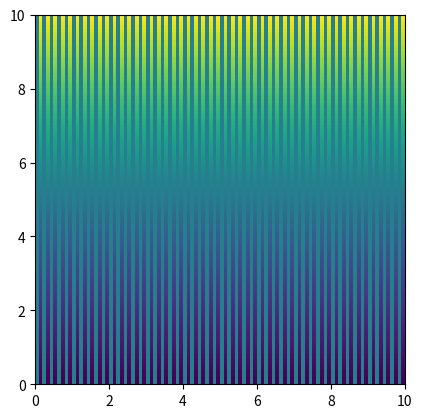

Here is the Python script that generated this plot:
import numpy as np
from scipy.linalg import inv
from scipy.sparse import diags
from matplotlib import pyplot as plt


def get_D(args):
    Ceq, K, T, N, a, dz, kw = args
    g = get_g(args)

    V0 = 4 * a  * K
    V0[0] += 2 * g

    V1 = np.zeros(N-1)
    V1[1:] = -a * (K[:-2] - K[2:])/2 - 2 * a * K[1:-1]
    V1[0] = -4*a*K[0]

    V2 = np.zeros(N-1)
    V2[:-1] = a * (K[:-2] - K[2:])/2 - 2 * a * K[1:-1]
    V2[-1] = 4*a*K[-1]

    return diags((V2, V0, V1), (-1, 0, 1))


def get_g(args):
    Ceq, K, T, N, a, dz, kw = args
    return 2*a*kw*dz/K[0] * (K[0] - 1/2 * (3/2 * K[0] + 2 * K[1] * 1/2 * K[2]))


def get_R(args):
    D = get_D(args).todense()
    return np.ones_like(D) - D/2


def get_solve(args):
    D = get_D(args).todense()
    A_inv = inv(np.ones_like(D) + D/2)
    return lambda v: A_inv @ v


def get_V(args):
    R = get_R(args)
    return lambda C, i, S: R @ C[i] + (S[i] + S[i+1])/2
    

def get_S(args):
    Ceq, K, T, N, a, dz, kw = args
    g = get_g(args)
    S = np.zeros((T, N))
    S[:, 0] = 2*g*Ceq
    return S
    


def simulate(C0, args):
    Ceq, K, T, N, a, dz, kw = args
    C = np.zeros((T, N))
    C[0] = C0
    S = get_S(args)

    solve = get_solve(args)
    V = get_V(args)

    for i in range(T-1):
        vi = V(C, i, S).T
        C[i + 1] = solve(vi).T

    return C


def plot_C(C, args, dt):
    Ceq, K, T, N, a, dz, kw = args
    t = np.linspace(0, T*dt, T)
    z = np.linspace(0, N*dz, N)
    t, z = np.meshgrid(t, z)
    fig, ax = plt.subplots()
    extent = 0, T*dt, 0, N*dz
    ax.imshow(C.T, extent=extent)
    plt.show()



def test1():
    N = 100
    T = 100
    dz = 0.1
    dt = 0.1
    a = dt/dz**2/2
    kw = 1

    K = np.ones(N)
    Ceq = np.ones(T)
    args =  Ceq, K, T, N, a, dz, kw

    C0 = np.ones(N)
    C = simulate(C0, args)
    plot_C(C, args, dt)

test1()